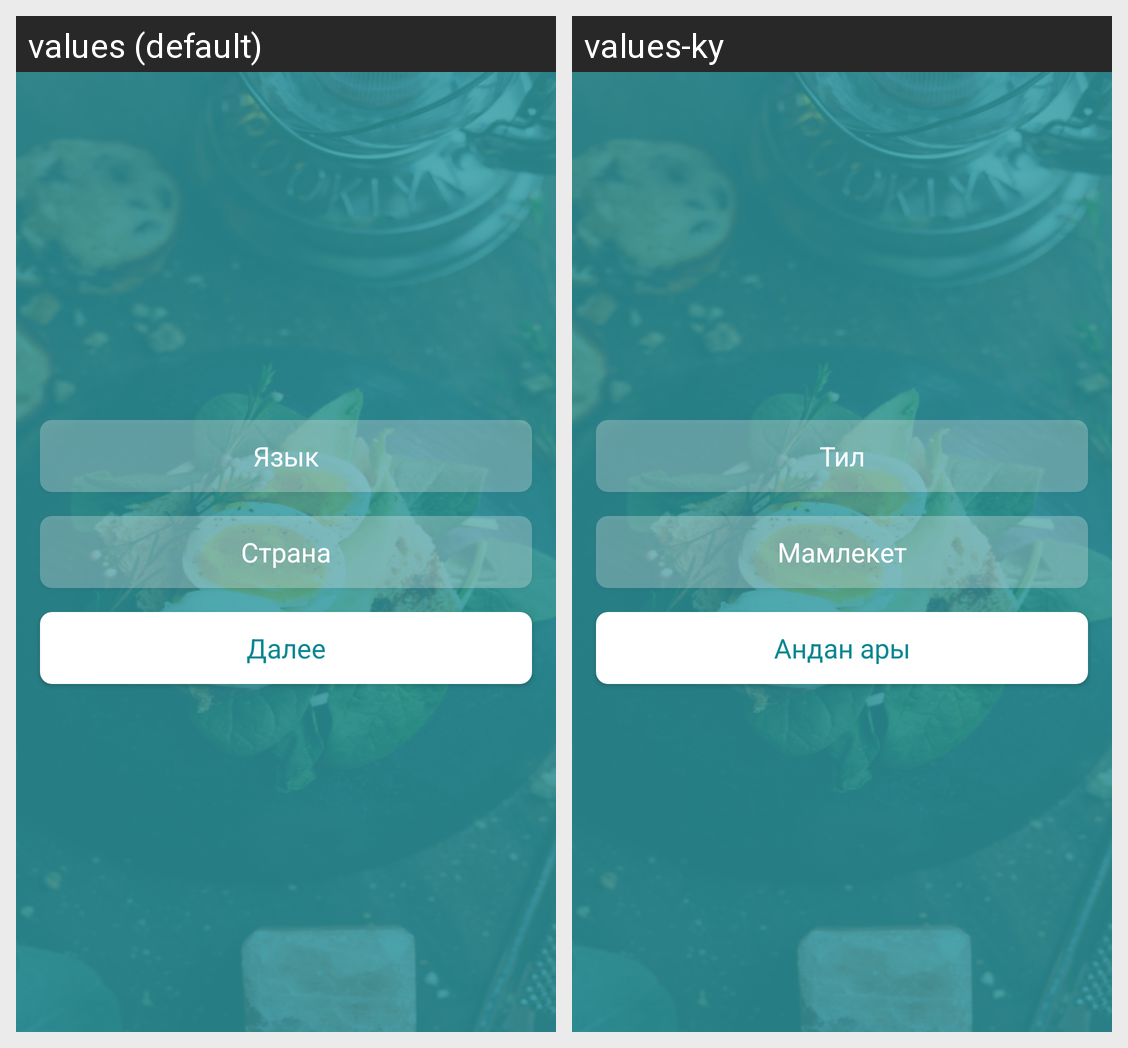

Locale-by-locale string values for the Android screen shown in this grid:
Android screen res/layout/fragment_selection.xml rendered under 2 locales, left to right: values (default), values-ky. Device: Nexus 5 (rendered at 1080×1920; each locale shown at half size, 540×960, under a caption strip naming it); theme Theme.Halal.
Strings drawn on this screen, with the default value and each locale's value (text and hints the layout hard-codes, and strings that could not be matched under every locale, appear in the picture but are not listed):

language
  values: Язык
  values-ky: Тил

country
  values: Страна
  values-ky: Мамлекет

next
  values: Далее
  values-ky: Андан ары
